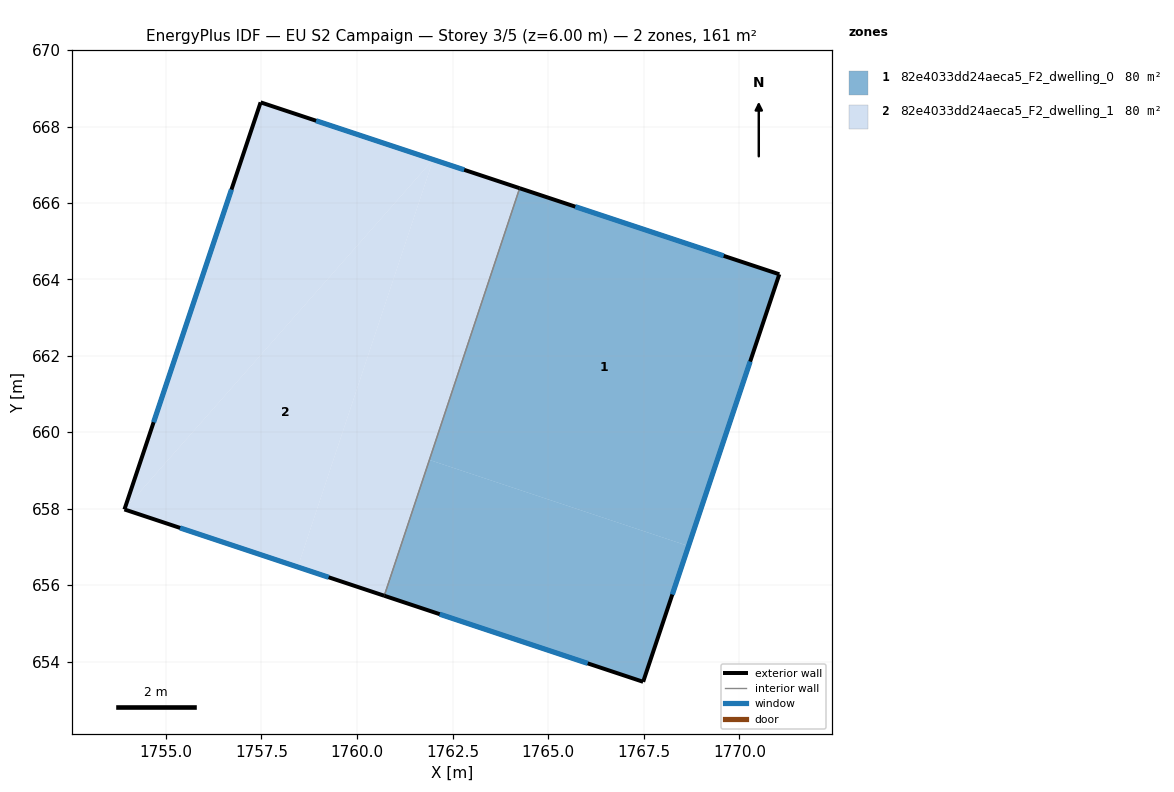
=== STOREY PLAN SPEC (per zone: floor XY polygon, exterior-wall plan segments, windows/doors) ===
zone 1: 82e4033dd24aeca5_F2_dwelling_0  (80.3 m²)
  floor: (1771.05, 664.13) (1768.67, 657.03) (1761.90, 659.28) (1764.26, 666.38)
  floor: (1764.25, 666.39) (1761.90, 659.28) (1768.67, 657.03) (1767.48, 653.47) (1760.71, 655.73)
  exterior wall: (1760.71, 655.73) – (1767.48, 653.47)  [7.1 m]
    window: (1762.16, 655.24) – (1766.03, 653.96)  [7.0 m²]
  exterior wall: (1771.05, 664.13) – (1764.25, 666.39)  [7.2 m]
    window: (1769.59, 664.62) – (1765.71, 665.90)  [7.0 m²]
  exterior wall: (1767.48, 653.47) – (1771.05, 664.13)  [11.2 m]
    window: (1768.25, 655.76) – (1770.28, 661.85)  [11.0 m²]
  interior walls: 1
zone 2: 82e4033dd24aeca5_F2_dwelling_1  (80.3 m²)
  floor: (1764.25, 666.39) (1760.71, 655.73) (1758.45, 656.48) (1761.99, 667.14)
  floor: (1761.99, 667.14) (1758.45, 656.48) (1753.92, 657.98)
  floor: (1761.99, 667.14) (1753.92, 657.98) (1757.48, 668.63)
  exterior wall: (1764.25, 666.39) – (1757.48, 668.63)  [7.1 m]
    window: (1762.80, 666.87) – (1758.93, 668.15)  [7.0 m²]
  exterior wall: (1753.92, 657.98) – (1760.71, 655.73)  [7.2 m]
    window: (1755.37, 657.50) – (1759.26, 656.21)  [7.0 m²]
  exterior wall: (1757.48, 668.63) – (1753.92, 657.98)  [11.2 m]
    window: (1756.72, 666.35) – (1754.68, 660.26)  [11.0 m²]
  interior walls: 1

=== DERIVED (storey summary) ===
Building: EU S2 Campaign
Storey: 3 of 5  (floor level z = 6.00 m)
Storey gross floor area: 160.6 m²
Zones on this storey: 2
  - 82e4033dd24aeca5_F2_dwelling_0: floor 80.3 m²; exterior wall 25.5 m (76.6 m²); 3 window(s) 25.0 m²; WWR 32.7%
  - 82e4033dd24aeca5_F2_dwelling_1: floor 80.3 m²; exterior wall 25.5 m (76.6 m²); 3 window(s) 25.0 m²; WWR 32.7%
Zone adjacency (shared interzone walls):
  - 82e4033dd24aeca5_F2_dwelling_0 ↔ 82e4033dd24aeca5_F2_dwelling_1